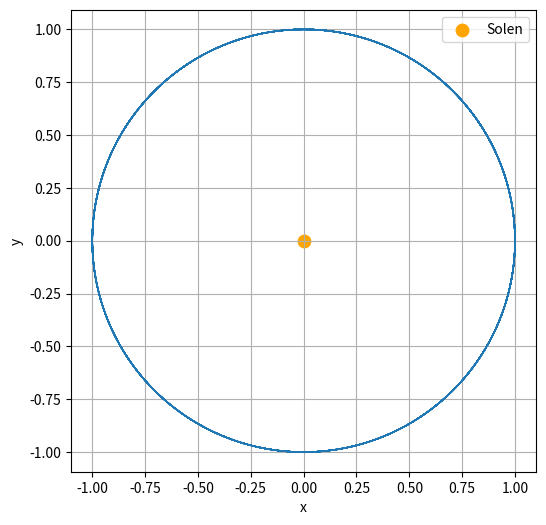

Source code (Python):
# 5
# del 2
# Planetbana med symplektisk euler

import math
import matplotlib.pyplot as plt

# Parametrar
G = 1.0     # gravitationskonstant
dt = 0.0001  # steglängd
T = 70     # sluttid
N = int(T / dt)

# BV
x = [1.0]   # pos
y = [0.0]   # pos
vx = [0.0]  # hastighet
vy = [1.0]  # hastighet

# Symplectic Euler
for n in range(N - 1):
    # nuvarande värden
    xn, yn = x[-1], y[-1]
    vxn, vyn = vx[-1], vy[-1]

    # beräkna acceleration
    r = math.sqrt(xn**2 + yn**2)
    ax = -G * xn / (r**3)
    ay = -G * yn / (r**3)

    # uppdatera hastighet först
    vxn_new = vxn + dt * ax
    vyn_new = vyn + dt * ay

    # uppdatera position med den NYA hastigheten
    xn_new = xn + dt * vxn_new
    yn_new = yn + dt * vyn_new

    # spara nya värden
    vx.append(vxn_new)
    vy.append(vyn_new)
    x.append(xn_new)
    y.append(yn_new)

# Plotta
plt.figure(figsize=(6,6))
plt.plot(x, y, lw=1)
plt.scatter(0, 0, color='orange', s=80, label='Solen')
plt.xlabel("x")
plt.ylabel("y")
plt.axis("equal")
plt.grid(True)
plt.legend()
plt.show()
